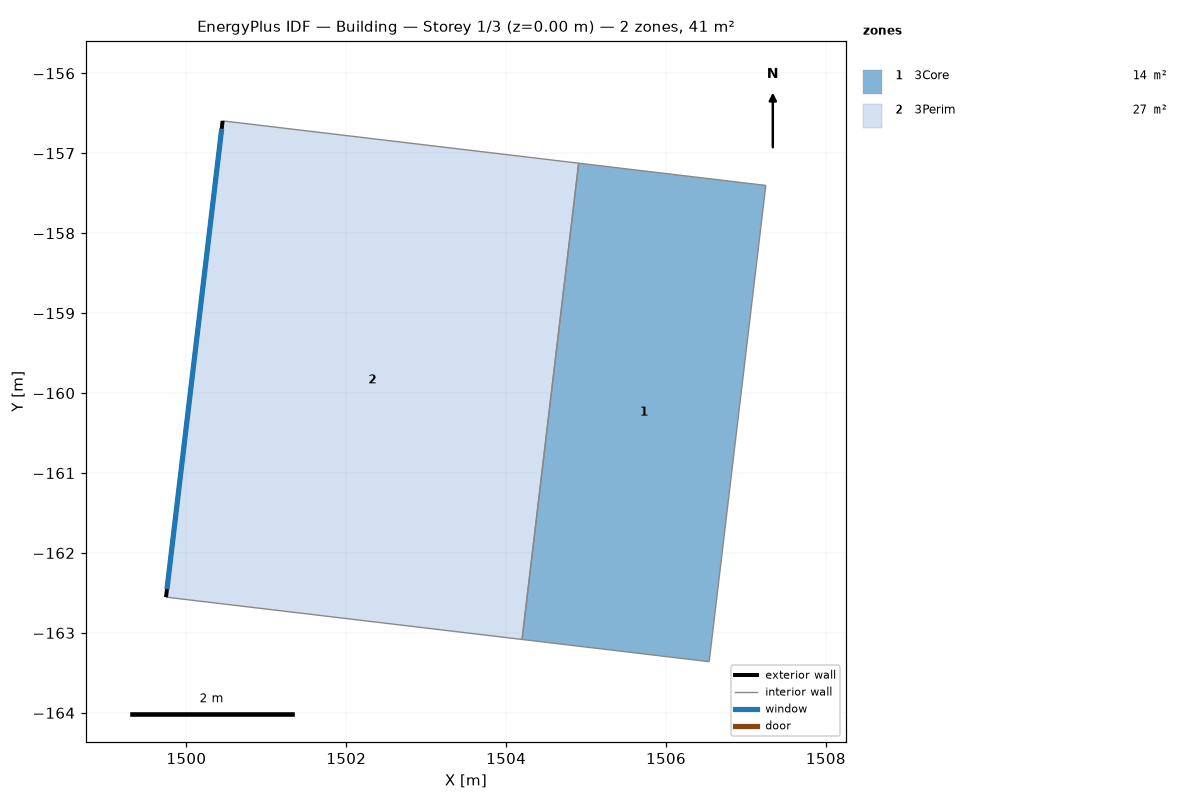
=== STOREY PLAN SPEC (per zone: floor XY polygon, exterior-wall plan segments, windows/doors) ===
zone 1: 3Core  (14.1 m²)
  floor: (1504.91, -157.12) (1507.25, -157.40) (1506.54, -163.36) (1504.20, -163.08)
  interior walls: 4
zone 2: 3Perim  (26.9 m²)
  floor: (1500.45, -156.59) (1504.91, -157.12) (1504.20, -163.08) (1499.75, -162.55)
  exterior wall: (1499.75, -162.55) – (1500.45, -156.59)  [6.0 m]
    window: (1499.76, -162.45) – (1500.44, -156.69)  [14.0 m²]
  interior walls: 3

=== DERIVED (storey summary) ===
Building: Building
Storey: 1 of 3  (floor level z = 0.00 m)
Storey gross floor area: 41.1 m²
Zones on this storey: 2
  - 3Core: floor 14.1 m²
  - 3Perim: floor 26.9 m²; exterior wall 6.0 m (35.1 m²); 1 window(s) 14.0 m²; WWR 40.0%
Zone adjacency (shared interzone walls):
  - 3Core ↔ 3Perim